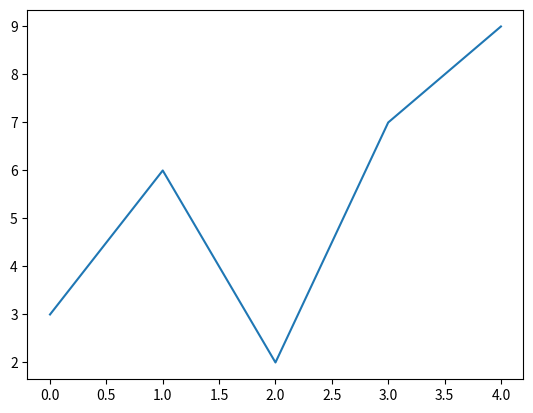
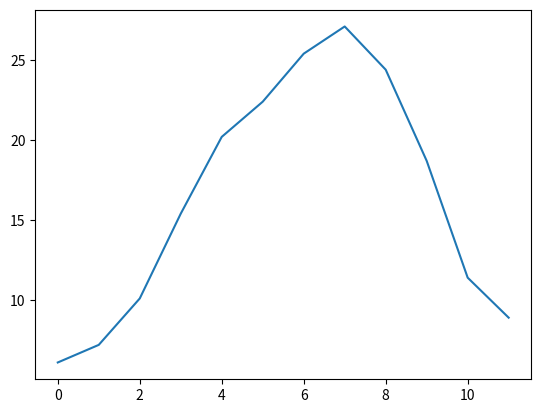
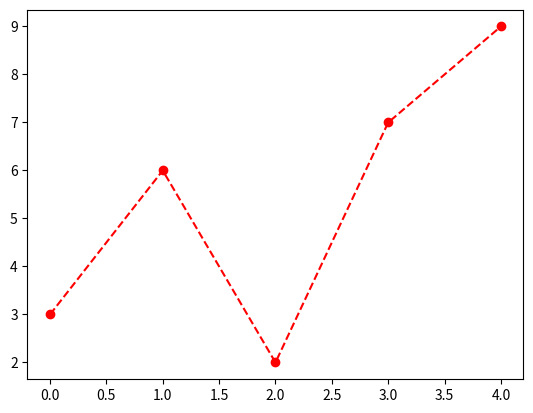
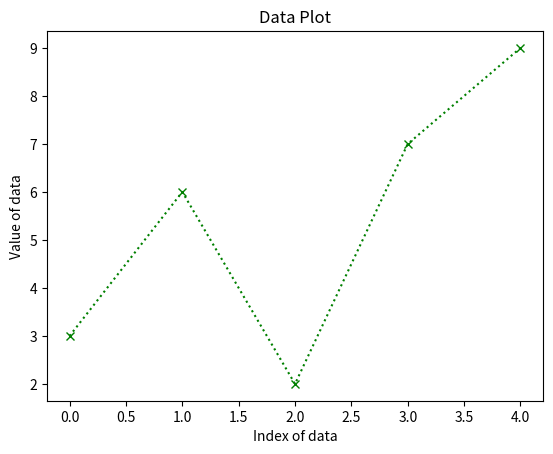
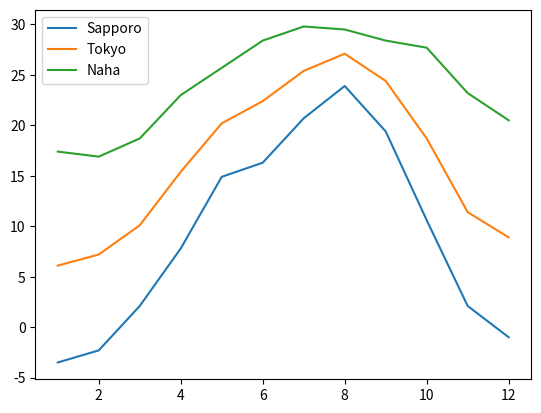
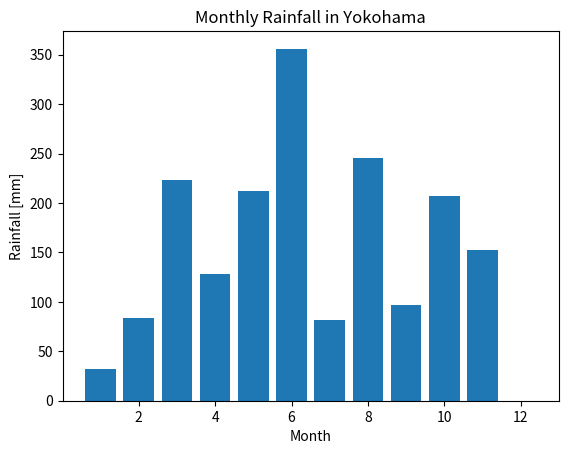
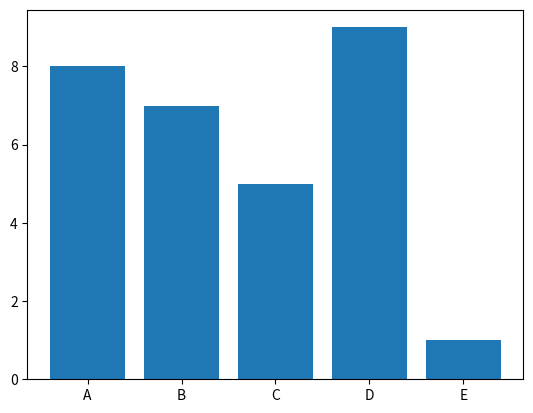
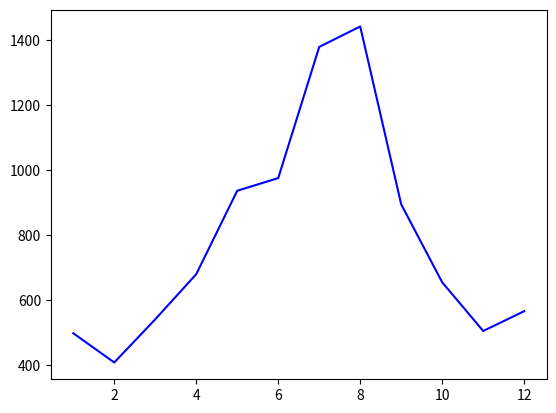
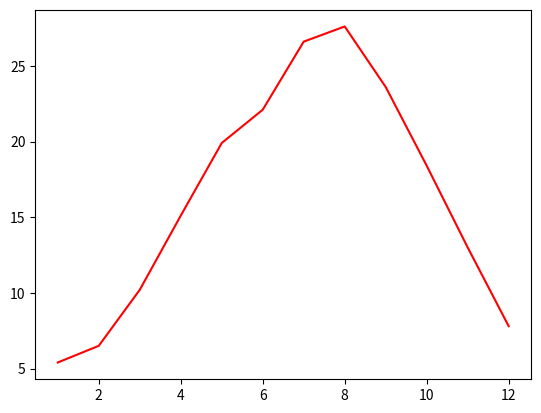
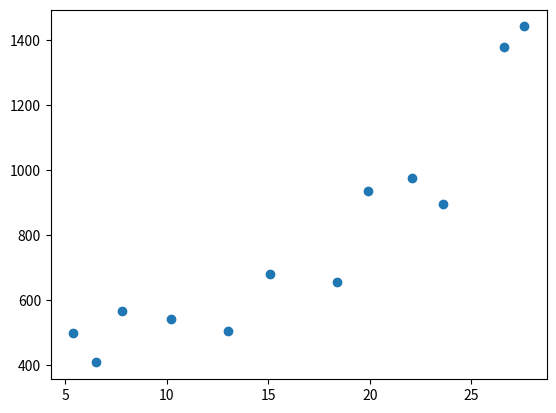

Source code (Python) for these figures, in order: (Note: this script raises an exception after producing the figures.)
%matplotlib inline
import matplotlib.pyplot as plt

data = [3,6,2,7,9]

plt.plot(data)

%matplotlib inline

import matplotlib.pyplot as plt

tokyo_temp = [6.1, 7.2, 10.1, 15.4, 20.2, 22.4, 25.4, 27.1, 24.4, 18.7, 11.4, 8.9]

plt.plot(tokyo_temp)

%matplotlib inline
import matplotlib.pyplot as plt

data = [3,6,2,7,9]

plt.plot(data, 'r--o')

%matplotlib inline
import matplotlib.pyplot as plt

data = [3,6,2,7,9]

plt.title('Data Plot')
plt.xlabel('Index of data')
plt.ylabel('Value of data')
plt.plot(data, 'g:x')

%matplotlib inline
import matplotlib.pyplot as plt

sapporo_temp = [-3.5, -2.3, 2.1, 7.8, 14.9, 16.3, 20.7, 23.9, 19.4, 10.6, 2.1, -1]
tokyo_temp = [6.1, 7.2, 10.1, 15.4, 20.2, 22.4, 25.4, 27.1, 24.4, 18.7, 11.4, 8.9]
naha_temp = [17.4, 16.9, 18.7, 23, 25.7, 28.4, 29.8, 29.5, 28.4, 27.7, 23.2, 20.5]

month = [1, 2, 3, 4, 5, 6, 7, 8, 9, 10, 11, 12]

plt.plot(month, sapporo_temp, label='Sapporo')
plt.plot(month, tokyo_temp, label='Tokyo')
plt.plot(month, naha_temp, label='Naha')

plt.legend()

%matplotlib inline

import matplotlib.pyplot as plt

yokohama_rain = [32.5, 83.5, 223.0, 128.5, 212.5, 356.0, 82.0, 245.0, 96.5, 207.5, 152.0, 0.0]
month = list(range(1,13))

plt.bar(month, yokohama_rain)
plt.title('Monthly Rainfall in Yokohama')
plt.xlabel('Month')
plt.ylabel('Rainfall [mm]')

%matplotlib inline
import matplotlib.pyplot as plt

yokohama_temp =[
17.1, 18.7, 15.7, 18.4, 16.2, 17.3, 21.7, 21.7, 20.0, 16.3,
18.7, 16.8, 20.7, 24.0, 25.6, 23.0, 24.8, 20.5, 24.3, 24.1,
23.1, 17.9, 20.4, 16.4, 24.8, 24.8, 21.8, 27.7, 25.3, 24.5
]

A = 0
B = 0
C = 0
D = 0
E = 0

for temp in yokohama_temp:
  if   15.0 <= temp < 18.0:
    A += 1
  elif 18.0 <= temp < 21.0:
    B += 1
  elif 21.0 <= temp < 24.0:
    C += 1
  elif 24.0 <= temp < 27.0:
    D += 1
  else:
    E += 1

plt.bar(["A", "B", "C", "D", "E"], [A, B, C, D, E])

%matplotlib inline
import matplotlib.pyplot as plt

ice_expense = [497, 407, 540, 679, 936, 975 , 1379, 1442, 894, 654, 504, 565]
tokyo_temp = [5.4, 6.5, 10.2, 15.1, 19.9, 22.1, 26.6, 27.6, 23.6, 18.4, 13, 7.8]

month = list(range(1,13))

plt.plot(month, ice_expense ,"b-")

plt.show() # plotを連続させると重なって表示されるので、show()で表示させリセットする

plt.plot(month, tokyo_temp ,"r-")

%matplotlib inline
import matplotlib.pyplot as plt

ice_expense = [497, 407, 540, 679, 936, 975 , 1379, 1442, 894, 654, 504, 565]
tokyo_temp = [5.4, 6.5, 10.2, 15.1, 19.9, 22.1, 26.6, 27.6, 23.6, 18.4, 13, 7.8]

plt.scatter(tokyo_temp, ice_expense)

!pip install matplotlib-fontja

%matplotlib inline

import matplotlib.pyplot as plt
import matplotlib_fontja

yokohama_rain = [32.5, 83.5, 223.0, 128.5, 212.5, 356.0, 82.0, 245.0, 96.5, 207.5, 152.0, 0.0]
month = list(range(1,13))

plt.bar(month, yokohama_rain)
plt.title('横浜の月別降水量')
plt.xlabel('月')
plt.ylabel('降水量 [mm]')

%matplotlib inline

import matplotlib.pyplot as plt
import matplotlib_fontja

ratio = [75.3, 18.6, 4.5, 1.4, 0.2]
labels = ["好き", "やや好き", "どちらともいえない", "あまり好きではない", "好きではない"]

plt.title("あなたは、「アイスクリーム」はお好きですか。")
plt.pie(ratio, labels=labels)

%matplotlib inline
import matplotlib.pyplot as plt
import numpy as np
import matplotlib_fontja

sapporo_temp = [-3.5, -2.3, 2.1, 7.8, 14.9, 16.3, 20.7, 23.9, 19.4, 10.6, 2.1, -1]
tokyo_temp = [6.1, 7.2, 10.1, 15.4, 20.2, 22.4, 25.4, 27.1, 24.4, 18.7, 11.4, 8.9]
naha_temp = [17.4, 16.9, 18.7, 23, 25.7, 28.4, 29.8, 29.5, 28.4, 27.7, 23.2, 20.5]

plt.boxplot([sapporo_temp, tokyo_temp, naha_temp], tick_labels=["札幌", "東京", "那覇"])
